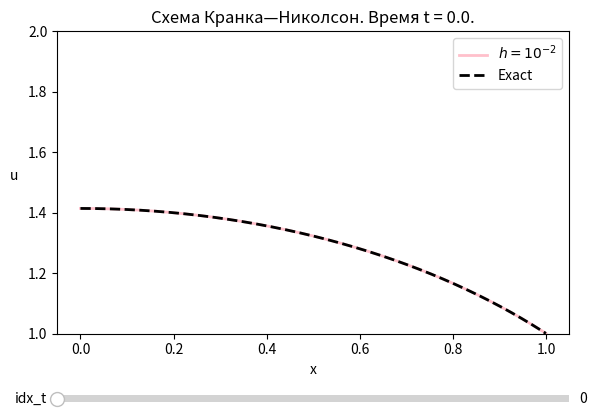

Python code for this plot:
import numpy as np
from matplotlib import pyplot as plt
from matplotlib.widgets import Slider

h = 0.001
σ = 0.5
k = 1
Ꚍ = 0.01

α_L = 1
β_L = 3


def μ_L(t):
    return np.sqrt(2 + t)


α_R = 1
β_R = 3


def μ_R(t):
    return (t - 2) / np.sqrt(1 + t)


def Ⴔ(x):
    return np.sqrt(2 - x ** 2)


def f(x, t):
    return (6 + 3 * t - x ** 2) / (2 * (2 + t - x ** 2) ** (3 / 2))


x = np.arange(0.0, 1.0, h)
t = np.arange(0.0, 1.0, Ꚍ)

C0 = 3 * β_L / (2 * h * α_L - β_L)

B = np.zeros(len(x))
B[0] = -4 * β_L / (2 * h * α_L - β_L)
B[1] = Ꚍ * σ * (C0 + 1) / (Ꚍ * σ * (2 - B[0]) + h ** 2)
for j in range(2, len(x) - 1):
    B[j] = Ꚍ * σ / (Ꚍ * σ * (2 - B[j - 1]) + h ** 2)


def A_(idx, u):
    A = np.zeros(len(x))
    A[0] = 2 * h * μ_L(t[int(idx)]) / (2 * h * α_L - β_L)
    for j in range(1, len(x) - 1):
        A[j] = (Ꚍ * h ** 2 / (Ꚍ * σ * (2 - B[j - 1]) + h ** 2)) * (f(x[j], (t[int(idx) - 1] + t[int(idx)]) / 2) + (1 - σ) * (u[j + 1] - 2 * u[j] + u[j - 1]) / h ** 2 + u[j] / Ꚍ + A[j - 1] * σ / h ** 2)
    A[len(x) - 1] = (h * μ_R(t[int(idx)]) + 2 * β_R * A[len(x) - 2] - 0.5 * β_R * (A[len(x) - 3] + B[len(x) - 3] * A[len(x) - 2])) / (h * α_R + 1.5 * β_R - 2 * β_R * B[len(x) - 2] + 0.5 * β_R * B[len(x) - 2] * B[len(x) - 3])
    return A


def Krank_Nicholson_scheme(idx_t):
    u_current = np.zeros(len(x))
    u_tmp = np.zeros(len(x))

    for j in range(len(x)):
        u_current[j] = Ⴔ(x[j])

    for n in range(0, int(idx_t)):
        A = A_(n + 1, u_current)

        u_tmp[len(x) - 1] = A[len(x) - 1]
        for j in range(len(x) - 2, 0, -1):
            u_tmp[j] = A[j] + B[j] * u_tmp[j + 1]
        u_tmp[0] = A[0] + B[0] * u_tmp[1] + C0 * u_tmp[2]

        for j in range(len(x)):
            u_current[j] = u_tmp[j]

    return u_current


def exact(idx_t):
    u = np.zeros(len(x))

    for j in range(len(x)):
        u[j] = np.sqrt(2 + t[int(idx_t)] - x[j] ** 2)

    return u


def animation_u(idx_t):
    return Krank_Nicholson_scheme(idx_t)


def animation_u_exact(idx_t):
    return exact(idx_t)


idx_t = 0

fig, ax = plt.subplots()
line1, = ax.plot(x, animation_u(idx_t), color='pink', lw=2, label=r'$h = 10^{-2}$')
line2, = ax.plot(x, animation_u_exact(idx_t), "--", color='black', lw=2, label='Exact')
plt.legend()
ax.set_xlabel('x', rotation=0)
ax.set_ylabel('u', rotation=0, labelpad=10)
plt.ylim(1, 2)
ax.set_title('Схема Кранка—Николсон. Время t = 0.0.')

fig.subplots_adjust(left=0.1, bottom=0.25)

t_ax = fig.add_axes([0.1, 0.1, 0.8, 0.03])
t_slider = Slider(
    ax=t_ax,
    label='idx_t',
    valmin=0.0,
    valmax=len(t) - 1,
    valinit=idx_t,
    color='black',
    initcolor='black'
)


def update(val):
    line1.set_ydata(animation_u(t_slider.val))
    line2.set_ydata(animation_u_exact(t_slider.val))
    ax.set_title('Схема Кранка—Николсон. Время t = {}.'.format(t[int(t_slider.val)]))
    fig.canvas.draw_idle()


t_slider.on_changed(update)

plt.show()